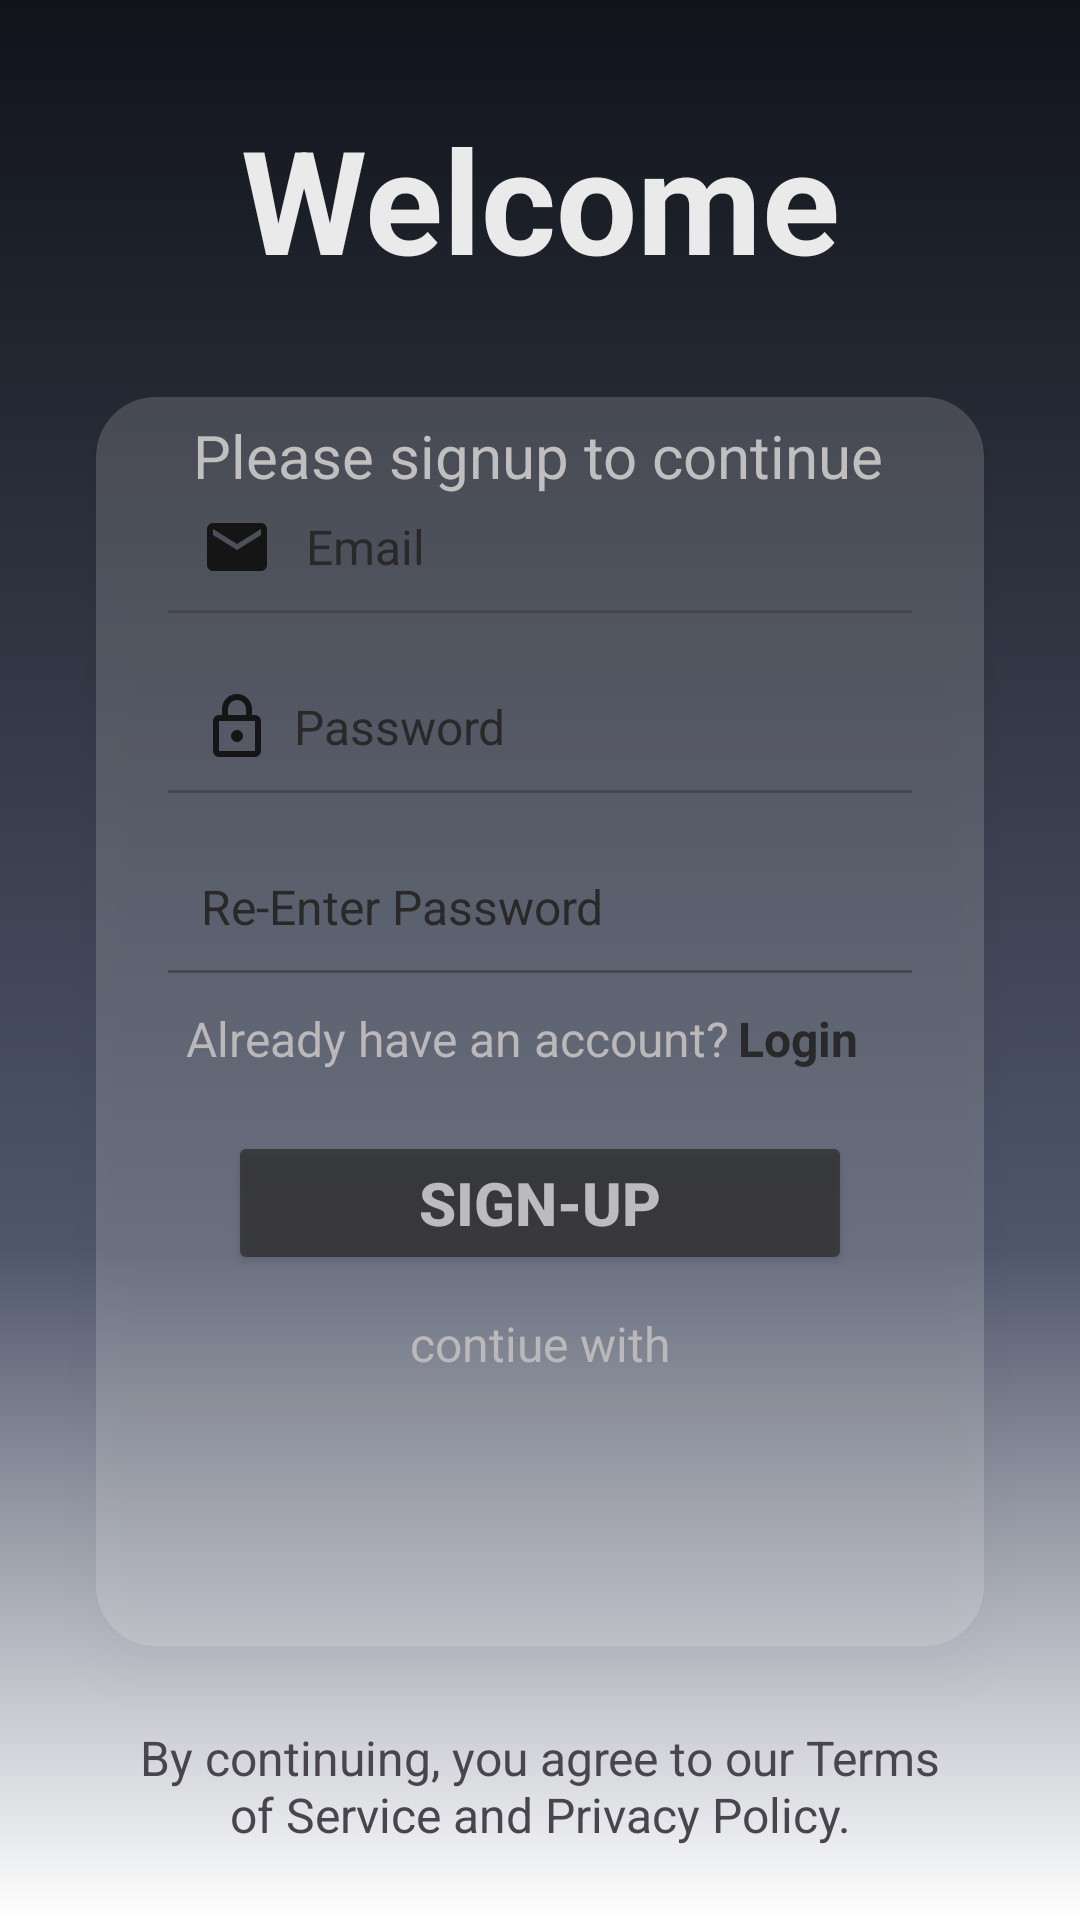

The Android layout XML behind this screen, and the referenced resources:
<!-- AndroidManifest.xml: application theme Theme.Horn_sample -->
<!-- res/layout/activity_signup.xml -->
<?xml version="1.0" encoding="utf-8"?>
<androidx.constraintlayout.widget.ConstraintLayout xmlns:android="http://schemas.android.com/apk/res/android"
    xmlns:app="http://schemas.android.com/apk/res-auto"
    xmlns:tools="http://schemas.android.com/tools"
    android:id="@+id/main"
    android:layout_width="match_parent"
    android:layout_height="match_parent"
    android:background="@drawable/bg_style"
    tools:context=".Signup">

    <TextView
        android:id="@+id/textView"
        android:layout_width="0dp"
        android:layout_marginHorizontal="34dp"
        android:layout_height="wrap_content"
        android:layout_marginVertical="34dp"
        android:gravity="center"
        android:text="Welcome"
        android:textColor="#EBEAEA"
        android:textSize="48sp"
        android:textStyle="bold"
        app:layout_constraintEnd_toEndOf="parent"
        app:layout_constraintHorizontal_bias="0.497"
        app:layout_constraintStart_toStartOf="parent"
        app:layout_constraintTop_toTopOf="parent" />

    <TextView
        android:id="@+id/terms_text"
        android:layout_width="0dp"
        android:layout_marginHorizontal="24dp"
        android:layout_height="89dp"
        android:gravity="center"
        android:padding="20dp"
        android:text="By continuing, you agree to our Terms of Service and Privacy Policy."
        android:textSize="16sp"
        app:layout_constraintBottom_toBottomOf="parent"
        app:layout_constraintEnd_toEndOf="parent"
        app:layout_constraintHorizontal_bias="0.498"
        app:layout_constraintStart_toStartOf="parent" />

    <TextView
        android:id="@+id/textView3"
        android:layout_width="wrap_content"
        android:layout_height="wrap_content"
        android:layout_marginTop="40dp"
        android:text="Please signup to continue"
        android:textColor="#BAB8B8"
        android:textSize="20sp"
        app:layout_constraintEnd_toEndOf="parent"
        app:layout_constraintHorizontal_bias="0.497"
        app:layout_constraintStart_toStartOf="parent"
        app:layout_constraintTop_toBottomOf="@+id/textView" />

    <LinearLayout
        android:layout_width="0dp"
        android:layout_height="wrap_content"
        android:layout_marginStart="32dp"
        android:layout_marginEnd="32dp"
        android:layout_gravity="center"
        android:background="@drawable/rounded_bg"
        android:elevation="10dp"
        android:gravity="center"
        android:orientation="vertical"
        android:padding="20dp"
        app:layout_constraintBottom_toBottomOf="parent"
        app:layout_constraintEnd_toEndOf="parent"
        app:layout_constraintHorizontal_bias="0.495"
        app:layout_constraintStart_toStartOf="parent"
        app:layout_constraintTop_toTopOf="parent"
        app:layout_constraintVertical_bias="0.591">

        <EditText
            android:id="@+id/edittxt_Email"
            android:layout_width="match_parent"
            android:layout_height="60dp"
            android:elevation="2dp"
            android:ems="10"
            android:drawablePadding="7dp"
            android:gravity="center_vertical"
            android:fadingEdgeLength="2dp"
            android:drawableStart="@drawable/email_logo"
            android:hint=" Email"
            android:inputType="textEmailAddress"
            android:padding="15dp"
            android:singleLine="true"
            android:textColor="#050505"
            android:textColorHint="#2A2929"
            android:textSize="16sp"/>

        <EditText
            android:id="@+id/edittxt_Password"
            android:layout_width="match_parent"
            android:layout_height="60dp"
            android:elevation="2dp"
            android:ems="10"
            android:gravity="center_vertical"
            android:fadingEdgeLength="2dp"
            android:hint="Password"
            android:drawablePadding="7dp"
            android:drawableStart="@drawable/lock_logo"
            android:inputType="textPassword"
            android:padding="15dp"
            android:singleLine="true"
            android:textColor="#050505"
            android:textColorHint="#2A2929"
            android:textSize="16sp" />

        <EditText
            android:id="@+id/edittxt_rePassword"
            android:layout_width="match_parent"
            android:layout_height="60dp"
            android:elevation="2dp"
            android:ems="10"
            android:gravity="center_vertical"
            android:fadingEdgeLength="2dp"
            android:hint="Re-Enter Password"
            android:inputType="textPassword"
            android:padding="15dp"
            android:singleLine="true"
            android:textColor="#050505"
            android:textColorHint="#2A2929"
            android:textSize="16sp" />

        <LinearLayout
            android:layout_width="match_parent"
            android:layout_height="wrap_content"
            android:gravity="center_horizontal"
            android:orientation="horizontal"
            android:paddingLeft="10dp"
            android:paddingRight="10dp">

            <TextView
                android:id="@+id/textView4"
                android:layout_width="wrap_content"
                android:layout_height="wrap_content"
                android:layout_gravity="start"
                android:text="Already have an account?"
                android:textColor="#BAB8B8"
                android:textSize="16dp"
                android:paddingTop="3dp"/>

            <TextView
                android:id="@+id/login_btn"
                android:layout_width="wrap_content"
                android:layout_height="wrap_content"
                android:layout_weight="1"
                android:text="Login"
                android:paddingLeft="3dp"
                android:textSize="16dp"
                android:paddingTop="3dp"
                android:textColor="#2A2929"
                android:textStyle="bold" />

        </LinearLayout>

        <Button
            android:id="@+id/signup_btn"
            android:layout_width="match_parent"
            android:layout_marginHorizontal="24dp"
            android:layout_height="wrap_content"
            android:layout_gravity="center"
            android:layout_marginTop="20dp"
            android:alpha="0.7"
            android:backgroundTint="#2A2929"
            android:elevation="5dp"
            android:text="Sign-Up"
            android:textStyle="bold"
            android:textColor="#E7E4E4"
            android:textSize="20sp"
            app:rippleColor="#BFE0DCDC" />
        <TextView
            android:id="@+id/textView5"
            android:layout_width="wrap_content"
            android:layout_height="wrap_content"
            android:gravity="center"
            android:paddingTop="12dp"
            android:text="contiue with"
            android:textColor="#BAB8B8"
            android:textSize="16dp" />

        <LinearLayout
            android:layout_width="match_parent"
            android:layout_height="70dp"
            android:gravity="center"
            android:orientation="horizontal">

            <ImageView
                android:id="@+id/google_login"
                android:layout_width="0dp"
                android:layout_marginHorizontal="8dp"
                android:layout_height="50dp"
                android:layout_weight="1"
                app:srcCompat="@drawable/google_symbol_1" />

            <ImageView
                android:id="@+id/apple_login"
                android:layout_width="0dp"
                android:layout_marginHorizontal="8dp"
                android:layout_height="50dp"
                android:layout_weight="1"
                app:srcCompat="@drawable/apple_logo_1" />
        </LinearLayout>

    </LinearLayout>

</androidx.constraintlayout.widget.ConstraintLayout>
<!-- resources referenced by this layout -->
<resources>
  <!-- drawable bg_style (drawable) -->
  <?xml version="1.0" encoding="utf-8"?>
  <shape xmlns:android="http://schemas.android.com/apk/res/android">
  
      <gradient
          android:type="linear"
          android:angle="270"
          android:startColor="#10131A"
          android:centerColor="#4F566A"
          android:centerX="0.65"
          android:endColor="#FFFFFF"/>
  
  </shape>
  <!-- drawable email_logo (drawable) -->
  <vector xmlns:android="http://schemas.android.com/apk/res/android" android:height="24dp" android:tint="#151515" android:viewportHeight="24" android:viewportWidth="24" android:width="24dp">
        
      <path android:fillColor="@android:color/white" android:pathData="M20,4L4,4c-1.1,0 -1.99,0.9 -1.99,2L2,18c0,1.1 0.9,2 2,2h16c1.1,0 2,-0.9 2,-2L22,6c0,-1.1 -0.9,-2 -2,-2zM20,8l-8,5 -8,-5L4,6l8,5 8,-5v2z"/>
      
  </vector>
  <!-- drawable lock_logo (drawable) -->
  <vector xmlns:android="http://schemas.android.com/apk/res/android" android:height="24dp" android:tint="#151515" android:viewportHeight="960" android:viewportWidth="960" android:width="24dp">
        
      <path android:fillColor="@android:color/white" android:pathData="M240,880Q207,880 183.5,856.5Q160,833 160,800L160,400Q160,367 183.5,343.5Q207,320 240,320L280,320L280,240Q280,157 338.5,98.5Q397,40 480,40Q563,40 621.5,98.5Q680,157 680,240L680,320L720,320Q753,320 776.5,343.5Q800,367 800,400L800,800Q800,833 776.5,856.5Q753,880 720,880L240,880ZM240,800L720,800Q720,800 720,800Q720,800 720,800L720,400Q720,400 720,400Q720,400 720,400L240,400Q240,400 240,400Q240,400 240,400L240,800Q240,800 240,800Q240,800 240,800ZM536.5,656.5Q560,633 560,600Q560,567 536.5,543.5Q513,520 480,520Q447,520 423.5,543.5Q400,567 400,600Q400,633 423.5,656.5Q447,680 480,680Q513,680 536.5,656.5ZM360,320L600,320L600,240Q600,190 565,155Q530,120 480,120Q430,120 395,155Q360,190 360,240L360,320ZM240,800Q240,800 240,800Q240,800 240,800L240,400Q240,400 240,400Q240,400 240,400L240,400Q240,400 240,400Q240,400 240,400L240,800Q240,800 240,800Q240,800 240,800Z"/>
      
  </vector>
  <!-- drawable rounded_bg (drawable) -->
  <?xml version="1.0" encoding="utf-8"?>
  <shape xmlns:android="http://schemas.android.com/apk/res/android"
      android:shape="rectangle">
  
      <solid android:color="#29FFFFFF"/>
  
      <corners android:radius="20dp"/>
  
  </shape>
  <style name="Theme.Horn_sample" parent="Base.Theme.Horn_sample" />
  <style name="Base.Theme.Horn_sample" parent="Theme.Material3.DayNight.NoActionBar">
          
          
      </style>
</resources>
